Labelled photos from "data", an image-classification folder in HITSNINJA/Mobilenet_Image_Classification. The possible labels are: glioma tumor, meningioma tumor, no tumor, pituitary tumor.

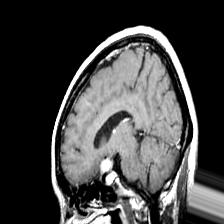
Label: pituitary tumor

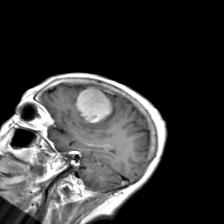
Label: meningioma tumor

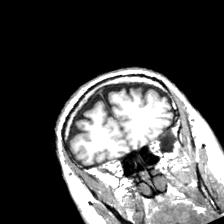
Label: no tumor

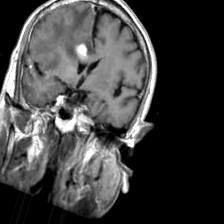
Label: glioma tumor

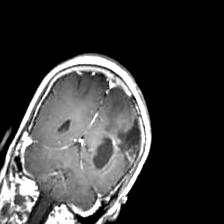
Label: glioma tumor

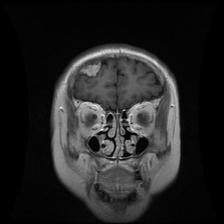
Label: meningioma tumor
